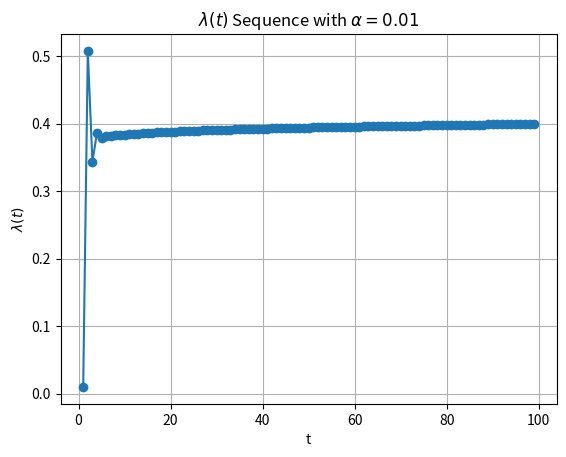

The script that saved this image:
import numpy as np
import matplotlib.pyplot as plt

def compute_lambda_sequence(alpha, t_max):
    # Initialize the lambda sequence with the starting value
    lambda_values = [1.0]

    for t in range(1, t_max):
        # Compute the numerator sum using the new formula
        numerator_sum = sum(np.exp(-alpha * (t - l)) * lambda_values[l - 1] for l in range(1, t))
        # Compute the denominator sum
        denominator_sum = sum(np.exp(-alpha * (t - l)) for l in range(1, t + 1))
        
        # Ensure floating-point division
        if denominator_sum != 0:  # Avoid division by zero
            lambda_t = numerator_sum / denominator_sum
            lambda_t += 0.01
        else:
            lambda_t = 0
        
        # Append the computed value to the sequence
        lambda_values.append(lambda_t)

    print(lambda_values)
    return lambda_values

def main():
    # Define the alpha value and the number of points to compute
    alpha = 0.01
    t_max = 100
    
    # Compute the lambda sequence
    lambda_values = compute_lambda_sequence(alpha, t_max)
    lambda_values = lambda_values[1:]
    # Create the x values (1, 2, 3, ..., t_max)
    x_values = list(range(1, t_max))
    
    # Plot the lambda values
    plt.plot(x_values, lambda_values, marker='o', linestyle='-')
    plt.title(r'$\lambda(t)$ Sequence with $\alpha={}$'.format(alpha))
    plt.xlabel('t')
    plt.ylabel(r'$\lambda(t)$')
    plt.grid(True)
    plt.show()

if __name__ == '__main__':
    main()
